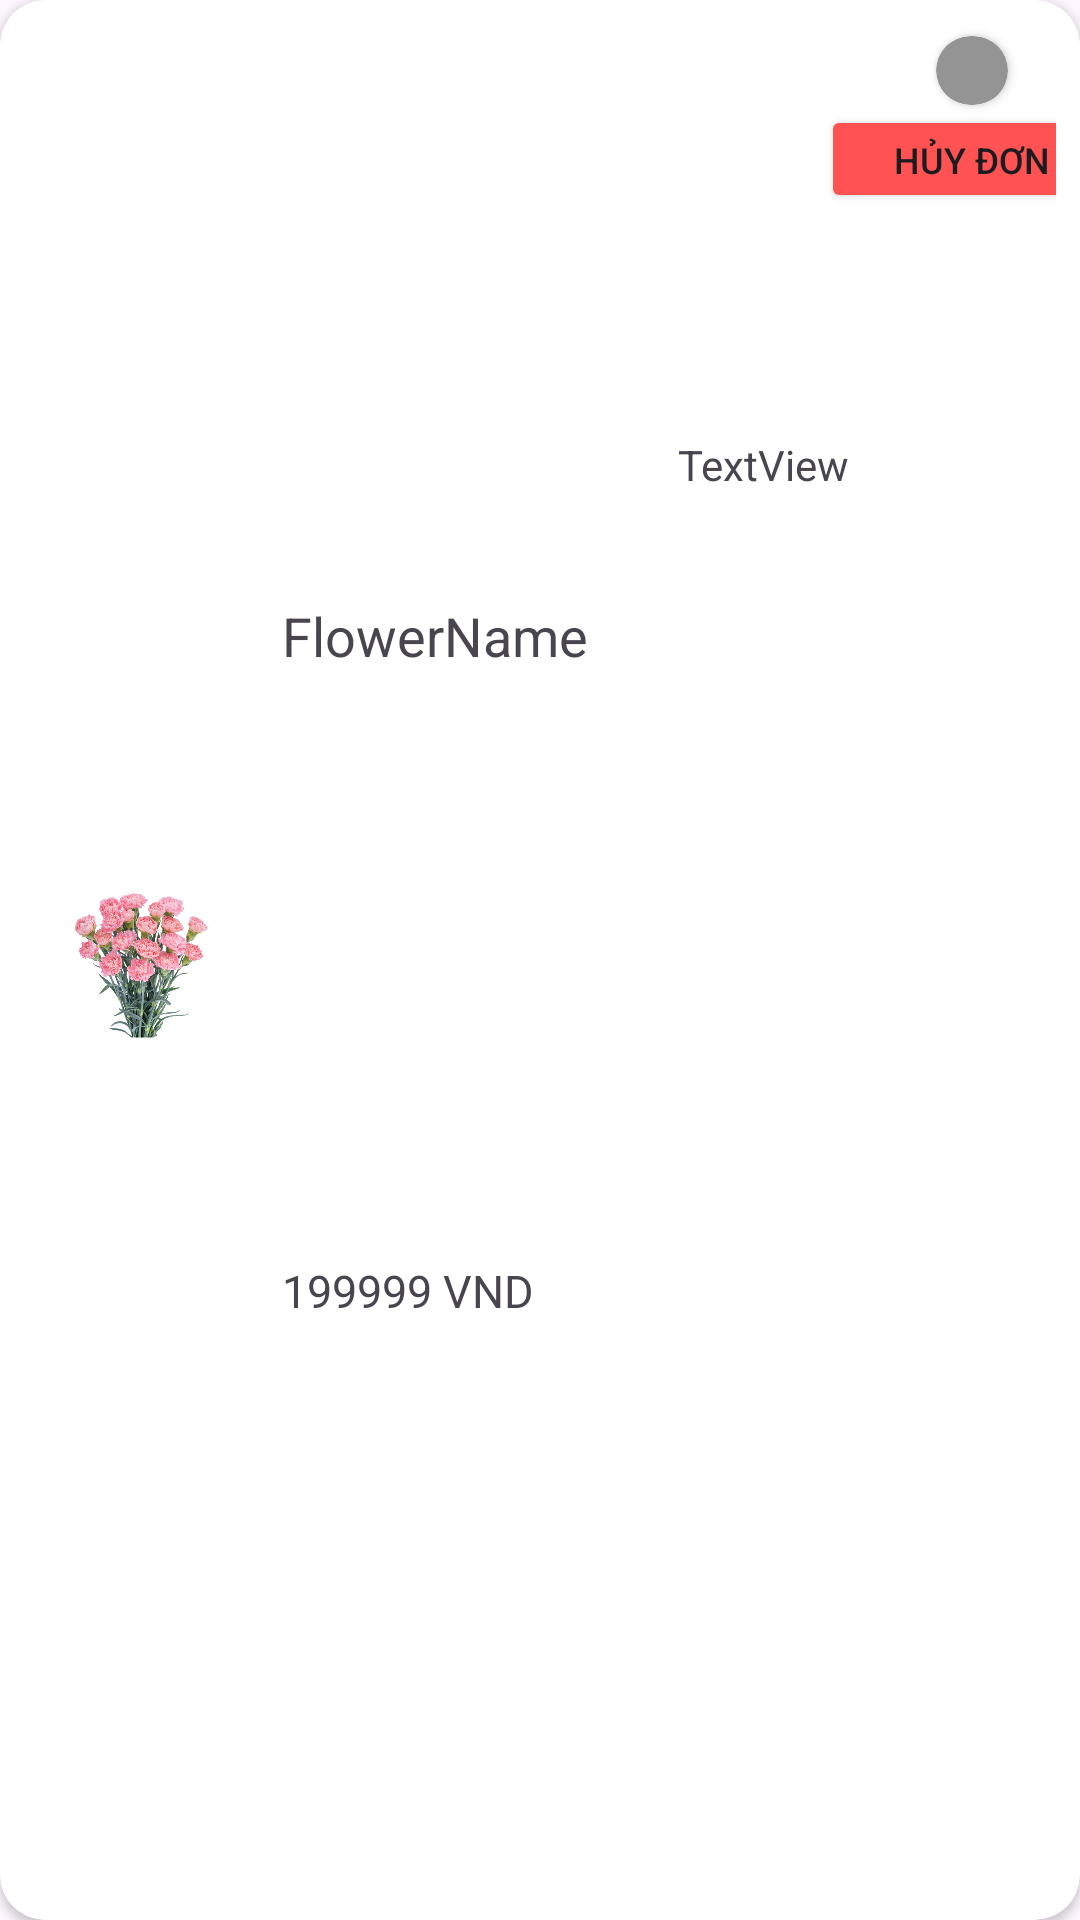

Layout XML and referenced resources for this Android screen:
<!-- AndroidManifest.xml: application theme Theme.JSFLOWER -->
<!-- res/layout/recent_order_item.xml -->
<?xml version="1.0" encoding="utf-8"?>
<androidx.cardview.widget.CardView xmlns:android="http://schemas.android.com/apk/res/android"
    xmlns:app="http://schemas.android.com/apk/res-auto"
    xmlns:tools="http://schemas.android.com/tools"
    android:layout_width="match_parent"
    android:layout_height="wrap_content"
    android:layout_marginBottom="8dp"
    app:cardCornerRadius="15dp">

    <androidx.constraintlayout.widget.ConstraintLayout
        android:id="@+id/recentOrderContainer"
        android:layout_width="match_parent"
        android:layout_height="match_parent"
        android:padding="8dp">

        <ImageView
            android:id="@+id/recentOrderFlowerImage"
            android:layout_width="62dp"
            android:layout_height="62dp"
            android:layout_marginStart="8dp"
            android:src="@drawable/hoacamchuong_"
            app:layout_constraintBottom_toBottomOf="parent"
            app:layout_constraintStart_toStartOf="parent"
            app:layout_constraintTop_toTopOf="parent" />

        <TextView
            android:id="@+id/recentOrderFlowerName"
            android:layout_width="wrap_content"
            android:layout_height="wrap_content"
            android:layout_marginStart="16dp"
            android:text="FlowerName"
            android:textSize="18sp"
            app:layout_constraintBottom_toTopOf="@+id/recentOrderFlowerPrice"
            app:layout_constraintStart_toEndOf="@+id/recentOrderFlowerImage"
            app:layout_constraintTop_toTopOf="parent" />

        <TextView
            android:id="@+id/recentOrderFlowerPrice"
            android:layout_width="wrap_content"
            android:layout_height="wrap_content"
            android:layout_marginTop="4dp"
            android:text="199999 VND"
            android:textSize="15sp"
            app:layout_constraintBottom_toBottomOf="parent"
            app:layout_constraintStart_toStartOf="@+id/recentOrderFlowerName"
            app:layout_constraintTop_toBottomOf="@+id/recentOrderFlowerName" />

        <androidx.cardview.widget.CardView
            android:id="@+id/recentOrderStatusCircle"
            android:layout_width="24dp"
            android:layout_height="23dp"
            android:layout_marginTop="4dp"
            android:layout_marginEnd="16dp"
            app:cardBackgroundColor="#959494"
            app:cardCornerRadius="20dp"
            app:layout_constraintEnd_toEndOf="parent"
            app:layout_constraintTop_toTopOf="parent" />

        <Button
            android:id="@+id/recentOrderReceivedButton"
            android:layout_width="101dp"
            android:layout_height="36dp"
            android:backgroundTint="#4AC14E"
            android:text="Đã nhận"
            android:textSize="12sp"
            android:visibility="gone"
            app:layout_constraintEnd_toEndOf="@+id/recentOrderStatusCircle"
            app:layout_constraintStart_toStartOf="@+id/recentOrderStatusCircle"
            app:layout_constraintTop_toBottomOf="@+id/recentOrderStatusCircle" />

        <Button
            android:id="@+id/recentOrderCancelButton"
            android:layout_width="101dp"
            android:layout_height="36dp"
            android:backgroundTint="#FF5252"
            android:text="Hủy đơn"
            android:textSize="12sp"
            app:layout_constraintTop_toBottomOf="@+id/recentOrderReceivedButton"
            app:layout_constraintStart_toStartOf="@+id/recentOrderStatusCircle"
            app:layout_constraintEnd_toEndOf="@+id/recentOrderStatusCircle" />

        <TextView
            android:id="@+id/recentOrderStatusText"
            android:layout_width="wrap_content"
            android:layout_height="wrap_content"
            android:text="TextView"
            app:layout_constraintBottom_toBottomOf="parent"
            app:layout_constraintEnd_toStartOf="@+id/recentOrderStatusCircle"
            app:layout_constraintHorizontal_bias="0.509"
            app:layout_constraintStart_toEndOf="@+id/recentOrderFlowerName"
            app:layout_constraintTop_toTopOf="parent"
            app:layout_constraintVertical_bias="0.227" />

    </androidx.constraintlayout.widget.ConstraintLayout>
</androidx.cardview.widget.CardView>
<!-- resources referenced by this layout -->
<resources>
  <!-- drawable hoacamchuong_: jpg bitmap (drawable, 87949 bytes) -->
  <style name="Theme.JSFLOWER" parent="Base.Theme.JSFLOWER" />
  <style name="Base.Theme.JSFLOWER" parent="Theme.Material3.DayNight.NoActionBar">
          
          
      </style>
</resources>
